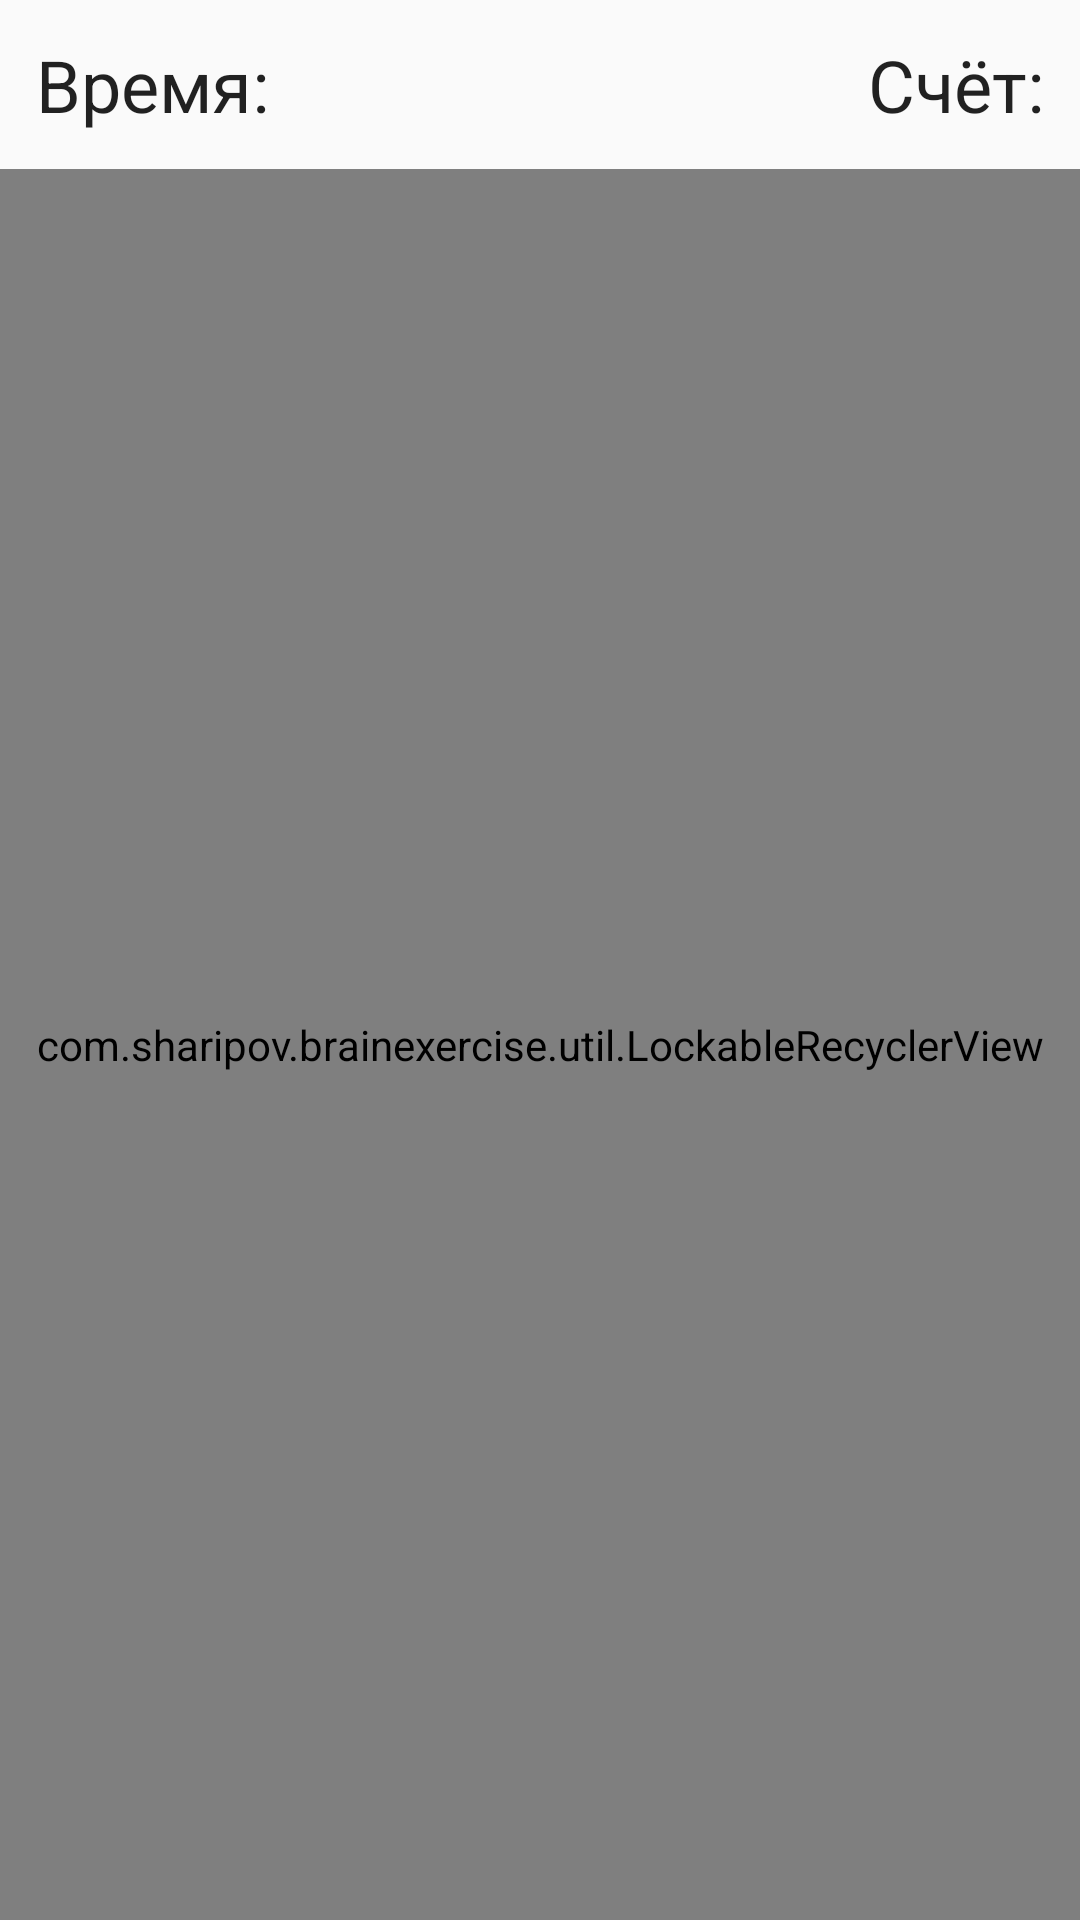

Layout XML and referenced resources for this Android screen:
<!-- AndroidManifest.xml: application theme AppTheme -->
<!-- res/layout/fragment_comparisons.xml -->
<?xml version="1.0" encoding="utf-8"?>
<LinearLayout xmlns:android="http://schemas.android.com/apk/res/android"
    xmlns:tools="http://schemas.android.com/tools"
    android:layout_width="match_parent"
    android:layout_height="match_parent"
    android:orientation="vertical"
    tools:context=".view.activity_test.comparisons.ComparisonsFragment">

    <include layout="@layout/time_and_score"/>

    <include layout="@layout/count_down_text_view"/>

    <com.sharipov.brainexercise.util.LockableRecyclerView
        android:id="@+id/recyclerView"
        android:layout_width="match_parent"
        android:layout_height="match_parent"
        tools:listitem="@layout/fragment_comparisons_item"/>

</LinearLayout>
<!-- res/layout/time_and_score.xml (included above) -->
<?xml version="1.0" encoding="utf-8"?>
<LinearLayout xmlns:android="http://schemas.android.com/apk/res/android"
    android:layout_width="match_parent"
    android:layout_height="wrap_content"
    android:orientation="horizontal"
    android:padding="12dp">

    <TextView
        style="@style/TextAppearance.AppCompat.Headline"
        android:layout_width="wrap_content"
        android:layout_height="wrap_content"
        android:text="@string/time_left" />

    <TextView
        android:id="@+id/timeLeftTextView"
        style="@style/TextAppearance.AppCompat.Headline"
        android:layout_width="0dp"
        android:layout_height="wrap_content"
        android:layout_weight="1" />

    <TextView
        style="@style/TextAppearance.AppCompat.Headline"
        android:layout_width="wrap_content"
        android:layout_height="wrap_content"
        android:text="@string/score" />

    <TextView
        android:id="@+id/scoreTextView"
        style="@style/TextAppearance.AppCompat.Headline"
        android:layout_width="wrap_content"
        android:layout_height="wrap_content" />
</LinearLayout>
<!-- res/layout/count_down_text_view.xml (included above) -->
<TextView xmlns:android="http://schemas.android.com/apk/res/android"
    xmlns:tools="http://schemas.android.com/tools"
    android:id="@+id/countDownTextView"
    style="@style/TextAppearance.AppCompat.Display3"
    android:layout_width="match_parent"
    android:layout_height="match_parent"
    android:gravity="center"
    tools:text="3"
    tools:visibility="gone" />
<!-- res/layout/fragment_comparisons_item.xml (included above) -->
<?xml version="1.0" encoding="utf-8"?>
<FrameLayout xmlns:android="http://schemas.android.com/apk/res/android"
    xmlns:app="http://schemas.android.com/apk/res-auto"
    xmlns:tools="http://schemas.android.com/tools"
    android:id="@+id/containerView"
    android:layout_width="match_parent"
    android:layout_height="match_parent"
    android:orientation="vertical">

    <LinearLayout
        android:layout_width="match_parent"
        android:layout_height="wrap_content"
        android:layout_gravity="center"
        android:layout_marginStart="8dp"
        android:layout_marginEnd="8dp"
        android:orientation="vertical">

        <androidx.cardview.widget.CardView
            android:layout_width="match_parent"
            android:layout_height="wrap_content"
            android:layout_margin="5dp"
            app:cardCornerRadius="15dp">

            <TextView
                android:id="@+id/firstExpression"
                android:layout_width="match_parent"
                android:layout_height="wrap_content"
                android:gravity="center"
                android:padding="24dp"
                android:textSize="42sp"
                tools:text="12 - 4" />

        </androidx.cardview.widget.CardView>

        <androidx.cardview.widget.CardView
            android:layout_width="match_parent"
            android:layout_height="wrap_content"
            android:layout_margin="5dp"
            android:layout_marginTop="24dp"
            app:cardCornerRadius="15dp">

            <TextView
                android:id="@+id/secondExpression"
                android:layout_width="match_parent"
                android:layout_height="wrap_content"
                android:gravity="center"
                android:padding="24dp"
                android:textSize="42sp"
                tools:text="9" />

        </androidx.cardview.widget.CardView>
    </LinearLayout>
</FrameLayout>
<!-- resources referenced by this layout -->
<resources>
  <string name="score">Счёт:</string>
  <string name="time_left">Время:</string>
  <style name="AppTheme" parent="Theme.AppCompat.Light.NoActionBar">
          
          <item name="colorPrimary">@color/colorPrimary</item>
          <item name="colorPrimaryDark">@color/colorPrimaryDark</item>
          <item name="colorAccent">@color/colorAccent</item>
      </style>
  <!-- not gathered from this repository: default colours our renderer supplied (Android Studio template values) -->
  <color name="colorPrimary">#FF6200EE</color>
  <color name="colorPrimaryDark">#FF3700B3</color>
  <color name="colorAccent">#FF03DAC5</color>
</resources>
